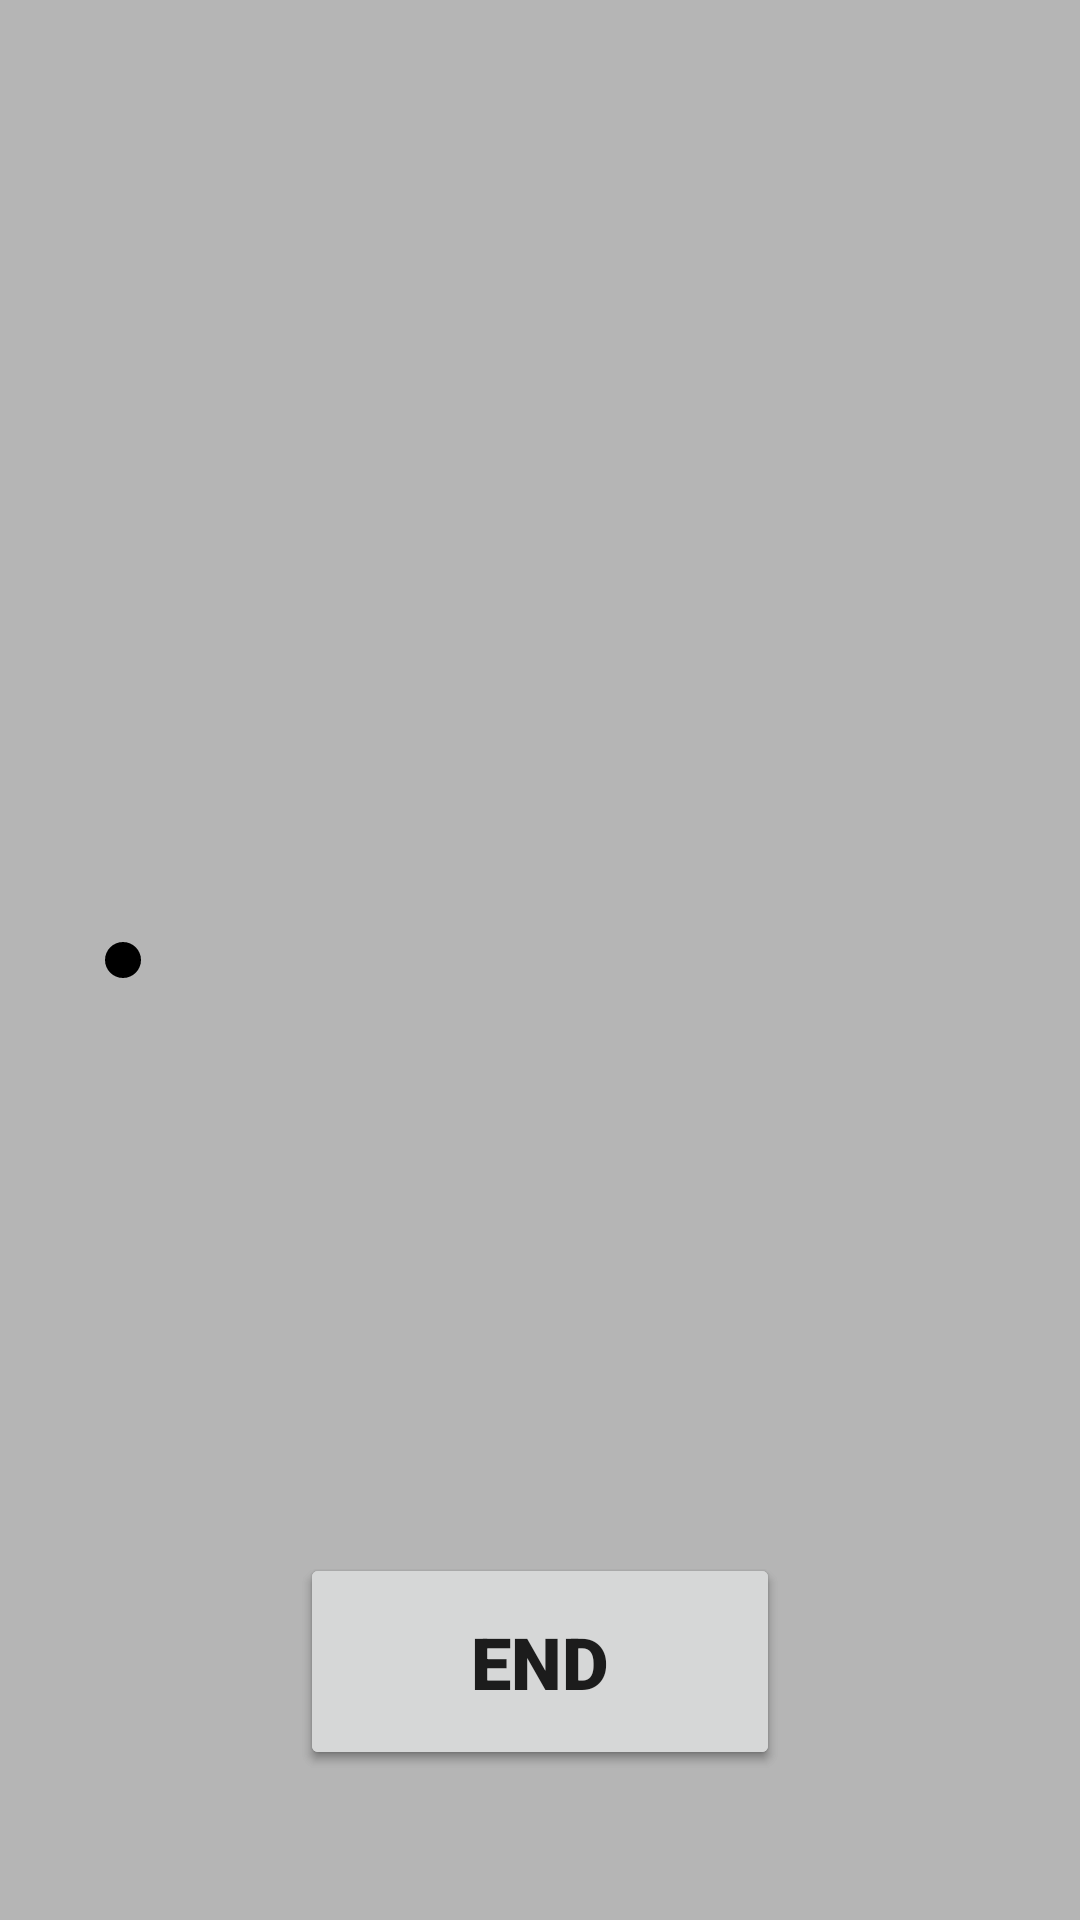

Write the Android layout XML for this screen, with the resource values it uses.
<!-- AndroidManifest.xml: application theme Theme.SUPERDUPERFITNESSAPP -->
<!-- res/layout/running_activity.xml -->
<?xml version="1.0" encoding="utf-8"?>
<androidx.constraintlayout.widget.ConstraintLayout xmlns:android="http://schemas.android.com/apk/res/android"
    xmlns:app="http://schemas.android.com/apk/res-auto"
    xmlns:tools="http://schemas.android.com/tools"
    android:layout_width="match_parent"
    android:layout_height="match_parent"
    android:clipChildren="false">


    <TextView
        android:id="@+id/countDown_text"
        android:layout_width="0dp"
        android:layout_height="0dp"
        android:background="#000000"
        android:backgroundTint="#B5B5B5"
        android:fontFamily="@font/nova_square"
        android:gravity="center"
        android:textAlignment="center"
        android:textSize="420sp"
        android:visibility="visible"
        app:layout_constraintBottom_toBottomOf="parent"
        app:layout_constraintEnd_toEndOf="parent"
        app:layout_constraintHorizontal_bias="1.0"
        app:layout_constraintStart_toStartOf="parent"
        app:layout_constraintTop_toTopOf="parent"
        app:layout_constraintVertical_bias="0.0"
        tools:visibility="invisible" />

    <TextView
        android:id="@+id/timer_text"
        android:layout_width="0dp"
        android:layout_height="wrap_content"
        android:layout_marginTop="100dp"
        android:layout_marginBottom="500dp"
        android:fontFamily="@font/nova_square"
        android:textAlignment="center"
        android:textSize="60sp"
        android:visibility="visible"
        app:layout_constraintBottom_toBottomOf="parent"
        app:layout_constraintEnd_toEndOf="parent"
        app:layout_constraintHorizontal_bias="0.0"
        app:layout_constraintStart_toStartOf="parent"
        app:layout_constraintTop_toTopOf="parent"
        tools:visibility="visible" />

    <TextView
        android:id="@+id/distanceText"
        android:layout_width="0dp"
        android:layout_height="wrap_content"
        android:layout_marginStart="36dp"
        android:layout_marginTop="50dp"
        android:layout_marginEnd="36dp"
        android:layout_marginBottom="50dp"
        android:fontFamily="@font/nova_square"
        android:textAlignment="center"
        android:textAllCaps="false"
        android:textSize="24sp"
        android:visibility="visible"
        app:layout_constraintBottom_toTopOf="@id/distanceBar"
        app:layout_constraintEnd_toEndOf="parent"
        app:layout_constraintHorizontal_bias="0.0"
        app:layout_constraintStart_toStartOf="parent"
        app:layout_constraintTop_toBottomOf="@id/timer_text"
        tools:visibility="visible" />

    <TextView
        android:id="@+id/messageText"
        android:layout_width="0dp"
        android:layout_height="wrap_content"
        android:layout_marginStart="36dp"
        android:layout_marginTop="50dp"
        android:layout_marginEnd="36dp"
        android:layout_marginBottom="50dp"
        android:fontFamily="@font/nova_square"
        android:textAlignment="center"
        android:textSize="24sp"
        android:visibility="visible"
        app:layout_constraintBottom_toTopOf="@id/end_button"
        app:layout_constraintEnd_toEndOf="parent"
        app:layout_constraintHorizontal_bias="0.0"
        app:layout_constraintStart_toStartOf="parent"
        app:layout_constraintTop_toBottomOf="@id/distanceBar"
        app:layout_constraintVertical_bias="0.658"
        tools:visibility="visible" />

    <Button
        android:id="@+id/startRun_button"
        android:layout_width="0dp"
        android:layout_height="wrap_content"
        android:layout_marginStart="100dp"
        android:layout_marginEnd="100dp"
        android:layout_marginBottom="50dp"
        android:fontFamily="sans-serif-black"
        android:paddingTop="20dp"
        android:paddingBottom="20dp"
        android:text="@string/startRun_button"
        android:textColor="#000000"
        android:textSize="24sp"
        android:visibility="visible"
        app:layout_constraintBottom_toBottomOf="parent"
        app:layout_constraintEnd_toEndOf="parent"
        app:layout_constraintStart_toStartOf="parent"
        tools:ignore="DuplicateClickableBoundsCheck"
        tools:visibility="visible" />

    <Button
        android:id="@+id/end_button"
        android:layout_width="0dp"
        android:layout_height="wrap_content"
        android:layout_marginStart="100dp"
        android:layout_marginEnd="100dp"
        android:layout_marginBottom="50dp"
        android:fontFamily="sans-serif-black"
        android:paddingTop="20dp"
        android:paddingBottom="20dp"
        android:text="@string/end_button"
        android:textSize="24sp"
        android:visibility="visible"
        app:layout_constraintBottom_toBottomOf="parent"
        app:layout_constraintEnd_toEndOf="parent"
        app:layout_constraintHorizontal_bias="0.0"
        app:layout_constraintStart_toStartOf="parent"
        tools:visibility="visible" />

    <SeekBar
        android:id="@+id/distanceBar"
        android:layout_width="0dp"
        android:layout_height="wrap_content"
        android:layout_marginStart="25dp"
        android:layout_marginTop="50dp"
        android:layout_marginEnd="25dp"
        android:layout_marginBottom="50dp"
        android:max="100"
        android:paddingLeft="25dp"
        android:paddingTop="8dp"
        android:paddingRight="25dp"
        android:paddingBottom="8dp"
        android:progress="0"
        android:progressDrawable="@drawable/seekbar_progressbar"
        android:splitTrack="false"
        android:thumbTintMode="multiply"
        android:visibility="visible"
        app:layout_constraintBottom_toBottomOf="parent"
        app:layout_constraintEnd_toEndOf="parent"
        app:layout_constraintStart_toStartOf="parent"
        app:layout_constraintTop_toTopOf="parent"
        tools:ignore="MissingConstraints"
        tools:visibility="visible" />

</androidx.constraintlayout.widget.ConstraintLayout>
<!-- resources referenced by this layout -->
<resources>
  <string name="end_button">End</string>
  <string name="startRun_button">Start</string>
  <style name="Theme.SUPERDUPERFITNESSAPP" parent="Theme.MaterialComponents.DayNight.NoActionBar">
          
          <item name="colorPrimary">@color/common_google_signin_btn_text_light_default</item>
          <item name="colorPrimaryVariant">@color/black</item>
          <item name="colorOnPrimary">@color/black</item>
          
          <item name="colorSecondary">@color/teal_200</item>
          <item name="colorSecondaryVariant">@color/teal_700</item>
          <item name="colorOnSecondary">@color/black</item>
          
          <item name="android:statusBarColor" tools:targetApi="l">?attr/colorPrimaryVariant</item>
          
      </style>
  <!-- not gathered from this repository: default colours our renderer supplied (Android Studio template values) -->
  <color name="teal_200">#FF03DAC5</color>
  <color name="teal_700">#FF018786</color>
  <color name="black">#FF000000</color>
</resources>
